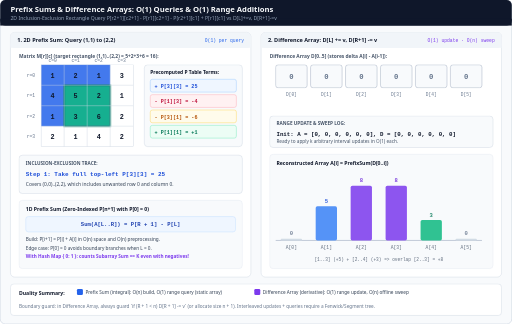
t = 0.00 s
t = 1.80 s: frame unchanged from t = 0.00 s, image omitted
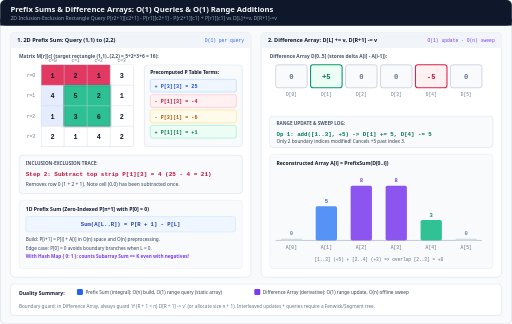
t = 3.35 s
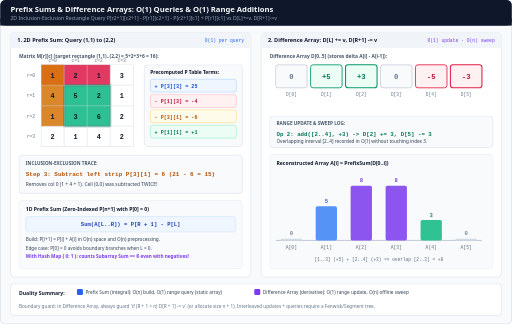
t = 4.90 s
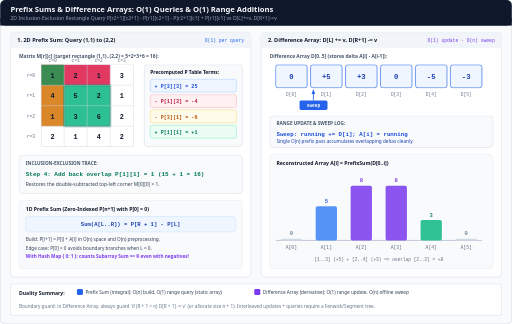
t = 6.45 s
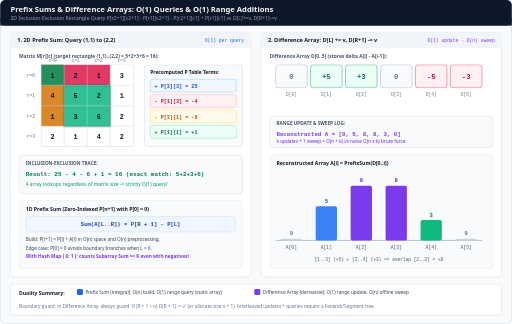
t = 8.50 s

The animated SVG that drew these frames (rendered in a browser with its animation timeline set to each time). Animation: 17 CSS @keyframes rules; one cycle of 10.00 s, repeats indefinitely.

<svg xmlns="http://www.w3.org/2000/svg" viewBox="0 0 1200 760" width="1200" height="760" role="img" aria-labelledby="title desc">
  <title id="title">Prefix Sum Inclusion-Exclusion and Difference Array Range Updates</title>
  <desc id="desc">Animated visualization of O(1) 2D prefix sum rectangle queries via inclusion-exclusion over matrix P, alongside O(1) difference array range updates D[L]+=v and D[R+1]-=v reconstructed in a single O(n) prefix sweep.</desc>
  <defs>
    <marker id="arrow-blue" viewBox="0 0 10 10" refX="8" refY="5" markerWidth="6" markerHeight="6" orient="auto-start-reverse">
      <path d="M 0 1 L 10 5 L 0 9 z" fill="#2563eb"/>
    </marker>
    <marker id="arrow-emerald" viewBox="0 0 10 10" refX="8" refY="5" markerWidth="6" markerHeight="6" orient="auto-start-reverse">
      <path d="M 0 1 L 10 5 L 0 9 z" fill="#059669"/>
    </marker>
    <marker id="arrow-rose" viewBox="0 0 10 10" refX="8" refY="5" markerWidth="6" markerHeight="6" orient="auto-start-reverse">
      <path d="M 0 1 L 10 5 L 0 9 z" fill="#e11d48"/>
    </marker>
    <style>
      .sans { font-family: ui-sans-serif, system-ui, -apple-system, sans-serif; }
      .mono { font-family: ui-monospace, SFMono-Regular, Menlo, monospace; }

      /* 2D Prefix Sum 5-step 10s cycle:
         P1 (0-20%): + P[r2+1][c2+1] (0..2, 0..2) = 25
         P2 (20-40%): - P[r1][c2+1] (row 0, 0..2) = -4
         P3 (40-60%): - P[r2+1][c1] (0..2, col 0) = -6
         P4 (60-80%): + P[r1][c1] (0,0) = +1 (double subtracted!)
         P5 (80-100%): Exact query sum (1..2, 1..2) = 16
      */
      @keyframes ps-total { 0%, 18% { opacity: 0.86; } 20%, 100% { opacity: 0.12; } }
      @keyframes ps-top { 0%, 18% { opacity: 0; } 20%, 38% { opacity: 0.86; } 40%, 100% { opacity: 0.86; } }
      @keyframes ps-left { 0%, 38% { opacity: 0; } 40%, 58% { opacity: 0.86; } 60%, 100% { opacity: 0.86; } }
      @keyframes ps-corner { 0%, 58% { opacity: 0; } 60%, 78% { opacity: 0.75; } 80%, 100% { opacity: 0.86; } }
      @keyframes ps-target { 0%, 78% { opacity: 0.86; } 80%, 100% { opacity: 0.85; } }
      @keyframes ps-s1 { 0%, 18% { opacity: 1; } 20%, 100% { opacity: 0; } }
      @keyframes ps-s2 { 0%, 18% { opacity: 0; } 20%, 38% { opacity: 1; } 40%, 100% { opacity: 0; } }
      @keyframes ps-s3 { 0%, 38% { opacity: 0; } 40%, 58% { opacity: 1; } 60%, 100% { opacity: 0; } }
      @keyframes ps-s4 { 0%, 58% { opacity: 0; } 60%, 78% { opacity: 1; } 80%, 100% { opacity: 0; } }
      @keyframes ps-s5 { 0%, 78% { opacity: 0; } 80%, 100% { opacity: 1; } }

      /* Difference Array 5-step 10s cycle:
         D1 (0-20%): Initial D=[0,0,0,0,0,0]
         D2 (20-40%): Update 1 add([1,3], +5): D[1]+=5, D[4]-=5
         D3 (40-60%): Update 2 add([2,4], +3): D[2]+=3, D[5]-=3
         D4 (60-80%): Sweep arrow moving across D[0..5]
         D5 (80-100%): Final A = [0, 5, 8, 8, 3, 0] bars revealed
      */
      @keyframes da-s1 { 0%, 18% { opacity: 1; } 20%, 100% { opacity: 0; } }
      @keyframes da-s2 { 0%, 18% { opacity: 0; } 20%, 38% { opacity: 1; } 40%, 100% { opacity: 0; } }
      @keyframes da-s3 { 0%, 38% { opacity: 0; } 40%, 58% { opacity: 1; } 60%, 100% { opacity: 0; } }
      @keyframes da-s4 { 0%, 58% { opacity: 0; } 60%, 78% { opacity: 1; } 80%, 100% { opacity: 0; } }
      @keyframes da-s5 { 0%, 78% { opacity: 0; } 80%, 100% { opacity: 1; } }
      @keyframes da-sweep {
        0%, 58% { opacity: 0; transform: translateX(0px); }
        60% { opacity: 1; transform: translateX(0px); }
        78% { opacity: 1; transform: translateX(400px); }
        80%, 100% { opacity: 0; transform: translateX(400px); }
      }
      @keyframes da-bars {
        0%, 58% { opacity: 0.86; }
        60%, 78% { opacity: 0.86; }
        80%, 100% { opacity: 1; }
      }

      .anim-ps-total { animation: ps-total 10s linear infinite; }
      .anim-ps-top { animation: ps-top 10s linear infinite; }
      .anim-ps-left { animation: ps-left 10s linear infinite; }
      .anim-ps-corner { animation: ps-corner 10s linear infinite; }
      .anim-ps-target { animation: ps-target 10s linear infinite; }
      .ps-1 { animation: ps-s1 10s linear infinite; }
      .ps-2 { animation: ps-s2 10s linear infinite; }
      .ps-3 { animation: ps-s3 10s linear infinite; }
      .ps-4 { animation: ps-s4 10s linear infinite; }
      .ps-5 { animation: ps-s5 10s linear infinite; }

      .da-1 { animation: da-s1 10s linear infinite; }
      .da-2 { animation: da-s2 10s linear infinite; }
      .da-3 { animation: da-s3 10s linear infinite; }
      .da-4 { animation: da-s4 10s linear infinite; }
      .da-5 { animation: da-s5 10s linear infinite; }
      .anim-da-sweep { animation: da-sweep 10s ease-in-out infinite; }
      .anim-da-bars { animation: da-bars 10s linear infinite; }

      @media (prefers-reduced-motion: reduce) {
        .anim-ps-total, .anim-ps-top, .anim-ps-left, .anim-ps-corner, .anim-ps-target,
        .ps-1, .ps-2, .ps-3, .ps-4, .ps-5,
        .da-1, .da-2, .da-3, .da-4, .da-5, .anim-da-sweep, .anim-da-bars {
          animation: none !important;
        }
        .anim-ps-total { opacity: 0.86; }
        .anim-ps-top, .anim-ps-left { opacity: 0.86; }
        .anim-ps-corner { opacity: 0.86; }
        .anim-ps-target { opacity: 0.85; }
        .ps-1, .ps-2, .ps-3, .ps-4 { opacity: 0; }
        .ps-5 { opacity: 1; }
        .da-1, .da-2, .da-4, .da-5 { opacity: 0; }
        .da-3 { opacity: 1; }
        .anim-da-sweep { opacity: 0; }
        .anim-da-bars { opacity: 1; }
      }
    </style>
  </defs>

  <!-- Canvas -->
  <rect x="0" y="0" width="1200" height="760" rx="12" fill="#f8fafc" stroke="#cbd5e1" stroke-width="1.5"/>

  <!-- Header -->
  <rect x="0" y="0" width="1200" height="60" rx="12" fill="#0f172a"/>
  <rect x="0" y="44" width="1200" height="16" fill="#0f172a"/>
  <text x="24" y="27" class="sans" font-size="18" font-weight="700" fill="#f8fafc">Prefix Sums &amp; Difference Arrays: O(1) Queries &amp; O(1) Range Additions</text>
  <text x="24" y="47" class="sans" font-size="12" fill="#94a3b8">2D Inclusion-Exclusion Rectangle Query P[r2+1][c2+1] - P[r1][c2+1] - P[r2+1][c1] + P[r1][c1] vs D[L]+=v, D[R+1]-=v</text>

  <!-- LEFT PANEL: 2D Prefix Sum -->
  <rect x="24" y="76" width="564" height="574" rx="10" fill="#ffffff" stroke="#cbd5e1"/>
  <rect x="24" y="76" width="564" height="36" rx="10" fill="#f1f5f9"/>
  <rect x="24" y="102" width="564" height="10" fill="#f1f5f9"/>
  <text x="40" y="99" class="sans" font-size="13" font-weight="700" fill="#0f172a">1. 2D Prefix Sum: Query (1,1) to (2,2)</text>
  <text x="572" y="99" class="mono" font-size="11" fill="#2563eb" text-anchor="end">O(1) per query</text>

  <!-- Matrix M (4x4, cell size 54x48) at x=96, y=148 -->
  <text x="44" y="136" class="sans" font-size="11.5" font-weight="600" fill="#475569">Matrix M[r][c] (target rectangle (1,1)..(2,2) = 5+2+3+6 = 16):</text>

  <!-- Column headers -->
  <g transform="translate(96, 152)">
    <text x="27" y="-6" class="mono" font-size="11" fill="#64748b" text-anchor="middle">c=0</text>
    <text x="81" y="-6" class="mono" font-size="11" fill="#64748b" text-anchor="middle">c=1</text>
    <text x="135" y="-6" class="mono" font-size="11" fill="#64748b" text-anchor="middle">c=2</text>
    <text x="189" y="-6" class="mono" font-size="11" fill="#64748b" text-anchor="middle">c=3</text>

    <text x="-14" y="28" class="mono" font-size="11" fill="#64748b" text-anchor="end">r=0</text>
    <text x="-14" y="76" class="mono" font-size="11" fill="#64748b" text-anchor="end">r=1</text>
    <text x="-14" y="124" class="mono" font-size="11" fill="#64748b" text-anchor="end">r=2</text>
    <text x="-14" y="172" class="mono" font-size="11" fill="#64748b" text-anchor="end">r=3</text>

    <!-- Animated Inclusion-Exclusion Rectangles -->
    <!-- +P[3][3]: cols 0..2 (w=162), rows 0..2 (h=144) -->
    <rect x="0" y="0" width="162" height="144" fill="#2563eb" class="anim-ps-total"/>
    <!-- -P[1][3]: cols 0..2 (w=162), row 0 (h=48) -->
    <rect x="0" y="0" width="162" height="48" fill="#e11d48" class="anim-ps-top"/>
    <!-- -P[3][1]: col 0 (w=54), rows 0..2 (h=144) -->
    <rect x="0" y="0" width="54" height="144" fill="#d97706" class="anim-ps-left"/>
    <!-- +P[1][1]: (0,0) (w=54, h=48) -->
    <rect x="0" y="0" width="54" height="48" fill="#059669" class="anim-ps-corner"/>
    <!-- Target (1..2, 1..2) -->
    <rect x="54" y="48" width="108" height="96" fill="#10b981" stroke="#047857" stroke-width="3" class="anim-ps-target"/>

    <!-- Grid lines & values: [1,2,1,3], [4,5,2,1], [1,3,6,2], [2,1,4,2] -->
    <g stroke="#cbd5e1" stroke-width="1" fill="none">
      <rect x="0" y="0" width="216" height="192"/>
      <line x1="54" y1="0" x2="54" y2="192"/><line x1="108" y1="0" x2="108" y2="192"/><line x1="162" y1="0" x2="162" y2="192"/>
      <line x1="0" y1="48" x2="216" y2="48"/><line x1="0" y1="96" x2="216" y2="96"/><line x1="0" y1="144" x2="216" y2="144"/>
    </g>
    <!-- Numbers -->
    <g class="mono" font-size="16" font-weight="700" fill="#0f172a" text-anchor="middle">
      <text x="27" y="30">1</text><text x="81" y="30">2</text><text x="135" y="30">1</text><text x="189" y="30">3</text>
      <text x="27" y="78">4</text><text x="81" y="78">5</text><text x="135" y="78">2</text><text x="189" y="78">1</text>
      <text x="27" y="126">1</text><text x="81" y="126">3</text><text x="135" y="126">6</text><text x="189" y="126">2</text>
      <text x="27" y="174">2</text><text x="81" y="174">1</text><text x="135" y="174">4</text><text x="189" y="174">2</text>
    </g>
  </g>

  <!-- Right side of Left Panel: Prefix P values callout -->
  <rect x="338" y="152" width="230" height="192" rx="8" fill="#f8fafc" stroke="#cbd5e1"/>
  <text x="352" y="174" class="sans" font-size="11.5" font-weight="700" fill="#0f172a">Precomputed P Table Terms:</text>
  <rect x="352" y="186" width="202" height="30" rx="5" fill="#eff6ff" stroke="#93c5fd"/>
  <text x="362" y="206" class="mono" font-size="12" font-weight="700" fill="#1d4ed8">+ P[3][3] = 25</text>
  <rect x="352" y="222" width="202" height="30" rx="5" fill="#fff1f2" stroke="#fda4af"/>
  <text x="362" y="242" class="mono" font-size="12" font-weight="700" fill="#be123c">- P[1][3] = -4</text>
  <rect x="352" y="258" width="202" height="30" rx="5" fill="#fffbeb" stroke="#fcd34d"/>
  <text x="362" y="278" class="mono" font-size="12" font-weight="700" fill="#b45309">- P[3][1] = -6</text>
  <rect x="352" y="294" width="202" height="30" rx="5" fill="#ecfdf5" stroke="#6ee7b7"/>
  <text x="362" y="314" class="mono" font-size="12" font-weight="700" fill="#047857">+ P[1][1] = +1</text>

  <!-- Animated Step Narration Box for 2D Prefix -->
  <rect x="44" y="364" width="524" height="90" rx="8" fill="#f8fafc" stroke="#cbd5e1"/>
  <text x="60" y="386" class="sans" font-size="11" font-weight="700" fill="#475569">INCLUSION-EXCLUSION TRACE:</text>
  <g class="ps-1">
    <text x="60" y="414" class="mono" font-size="14" font-weight="700" fill="#1d4ed8">Step 1: Take full top-left P[3][3] = 25</text>
    <text x="60" y="436" class="sans" font-size="11.5" fill="#334155">Covers (0,0)..(2,2), which includes unwanted row 0 and column 0.</text>
  </g>
  <g class="ps-2">
    <text x="60" y="414" class="mono" font-size="14" font-weight="700" fill="#be123c">Step 2: Subtract top strip P[1][3] = 4  (25 - 4 = 21)</text>
    <text x="60" y="436" class="sans" font-size="11.5" fill="#334155">Removes row 0 (1 + 2 + 1). Note cell (0,0) has been subtracted once.</text>
  </g>
  <g class="ps-3">
    <text x="60" y="414" class="mono" font-size="14" font-weight="700" fill="#b45309">Step 3: Subtract left strip P[3][1] = 6  (21 - 6 = 15)</text>
    <text x="60" y="436" class="sans" font-size="11.5" fill="#334155">Removes col 0 (1 + 4 + 1). Cell (0,0) was subtracted TWICE!</text>
  </g>
  <g class="ps-4">
    <text x="60" y="414" class="mono" font-size="14" font-weight="700" fill="#047857">Step 4: Add back overlap P[1][1] = 1  (15 + 1 = 16)</text>
    <text x="60" y="436" class="sans" font-size="11.5" fill="#334155">Restores the double-subtracted top-left corner M[0][0] = 1.</text>
  </g>
  <g class="ps-5">
    <text x="60" y="414" class="mono" font-size="14" font-weight="700" fill="#047857">Result: 25 - 4 - 6 + 1 = 16  (exact match: 5+2+3+6)</text>
    <text x="60" y="436" class="sans" font-size="11.5" fill="#059669">4 array lookups regardless of matrix size -&gt; strictly O(1) query!</text>
  </g>

  <!-- 1D Prefix Sum formula card -->
  <rect x="44" y="470" width="524" height="160" rx="8" fill="#f8fafc" stroke="#e2e8f0"/>
  <text x="60" y="494" class="sans" font-size="12" font-weight="700" fill="#0f172a">1D Prefix Sum (Zero-Indexed P[n+1] with P[0] = 0)</text>
  <rect x="60" y="508" width="492" height="36" rx="6" fill="#eff6ff" stroke="#bfdbfe"/>
  <text x="306" y="531" class="mono" font-size="13" font-weight="700" fill="#1e40af" text-anchor="middle">Sum(A[L..R]) = P[R + 1] - P[L]</text>
  <text x="60" y="566" class="sans" font-size="11" fill="#334155">Build: P[i+1] = P[i] + A[i] in O(n) space and O(n) preprocessing.</text>
  <text x="60" y="586" class="sans" font-size="11" fill="#334155">Edge case: P[0] = 0 avoids boundary branches when L = 0.</text>
  <text x="60" y="606" class="sans" font-size="11" fill="#7c3aed" font-weight="600">With Hash Map { 0: 1 }: counts Subarray Sum == K even with negatives!</text>

  <!-- RIGHT PANEL: Difference Array -->
  <rect x="612" y="76" width="564" height="574" rx="10" fill="#ffffff" stroke="#cbd5e1"/>
  <rect x="612" y="76" width="564" height="36" rx="10" fill="#f1f5f9"/>
  <rect x="612" y="102" width="564" height="10" fill="#f1f5f9"/>
  <text x="628" y="99" class="sans" font-size="13" font-weight="700" fill="#0f172a">2. Difference Array: D[L] += v, D[R+1] -= v</text>
  <text x="1160" y="99" class="mono" font-size="11" fill="#7c3aed" text-anchor="end">O(1) update · O(n) sweep</text>

  <text x="632" y="136" class="sans" font-size="11.5" font-weight="600" fill="#475569">Difference Array D[0..5] (stores delta A[i] - A[i-1]):</text>

  <!-- D array boxes (6 cells, x=646, step=82, width=74) -->
  <g transform="translate(646, 152)">
    <!-- Index labels -->
    <text x="37" y="74" class="mono" font-size="10.5" fill="#64748b" text-anchor="middle">D[0]</text>
    <text x="119" y="74" class="mono" font-size="10.5" fill="#64748b" text-anchor="middle">D[1]</text>
    <text x="201" y="74" class="mono" font-size="10.5" fill="#64748b" text-anchor="middle">D[2]</text>
    <text x="283" y="74" class="mono" font-size="10.5" fill="#64748b" text-anchor="middle">D[3]</text>
    <text x="365" y="74" class="mono" font-size="10.5" fill="#64748b" text-anchor="middle">D[4]</text>
    <text x="447" y="74" class="mono" font-size="10.5" fill="#64748b" text-anchor="middle">D[5]</text>

    <!-- State 1: All zeros -->
    <g class="da-1">
      <rect x="0" y="0" width="74" height="54" rx="6" fill="#f8fafc" stroke="#94a3b8"/>
      <rect x="82" y="0" width="74" height="54" rx="6" fill="#f8fafc" stroke="#94a3b8"/>
      <rect x="164" y="0" width="74" height="54" rx="6" fill="#f8fafc" stroke="#94a3b8"/>
      <rect x="246" y="0" width="74" height="54" rx="6" fill="#f8fafc" stroke="#94a3b8"/>
      <rect x="328" y="0" width="74" height="54" rx="6" fill="#f8fafc" stroke="#94a3b8"/>
      <rect x="410" y="0" width="74" height="54" rx="6" fill="#f8fafc" stroke="#94a3b8"/>
      <g class="mono" font-size="17" font-weight="700" fill="#64748b" text-anchor="middle">
        <text x="37" y="33">0</text><text x="119" y="33">0</text><text x="201" y="33">0</text>
        <text x="283" y="33">0</text><text x="365" y="33">0</text><text x="447" y="33">0</text>
      </g>
    </g>

    <!-- State 2: add([1,3], +5) -> D[1]=+5, D[4]=-5 -->
    <g class="da-2">
      <rect x="0" y="0" width="74" height="54" rx="6" fill="#f8fafc" stroke="#94a3b8"/>
      <rect x="82" y="0" width="74" height="54" rx="6" fill="#ecfdf5" stroke="#059669" stroke-width="2.5"/>
      <rect x="164" y="0" width="74" height="54" rx="6" fill="#f8fafc" stroke="#94a3b8"/>
      <rect x="246" y="0" width="74" height="54" rx="6" fill="#f8fafc" stroke="#94a3b8"/>
      <rect x="328" y="0" width="74" height="54" rx="6" fill="#fff1f2" stroke="#e11d48" stroke-width="2.5"/>
      <rect x="410" y="0" width="74" height="54" rx="6" fill="#f8fafc" stroke="#94a3b8"/>
      <text x="37" y="33" class="mono" font-size="17" font-weight="700" fill="#64748b" text-anchor="middle">0</text>
      <text x="119" y="33" class="mono" font-size="17" font-weight="700" fill="#047857" text-anchor="middle">+5</text>
      <text x="201" y="33" class="mono" font-size="17" font-weight="700" fill="#64748b" text-anchor="middle">0</text>
      <text x="283" y="33" class="mono" font-size="17" font-weight="700" fill="#64748b" text-anchor="middle">0</text>
      <text x="365" y="33" class="mono" font-size="17" font-weight="700" fill="#be123c" text-anchor="middle">-5</text>
      <text x="447" y="33" class="mono" font-size="17" font-weight="700" fill="#64748b" text-anchor="middle">0</text>
    </g>

    <!-- State 3, 4, 5: add([2,4], +3) -> D = [0, +5, +3, 0, -5, -3] -->
    <g class="da-3">
      <rect x="0" y="0" width="74" height="54" rx="6" fill="#f8fafc" stroke="#94a3b8"/>
      <rect x="82" y="0" width="74" height="54" rx="6" fill="#ecfdf5" stroke="#059669" stroke-width="2"/>
      <rect x="164" y="0" width="74" height="54" rx="6" fill="#ecfdf5" stroke="#059669" stroke-width="2.5"/>
      <rect x="246" y="0" width="74" height="54" rx="6" fill="#f8fafc" stroke="#94a3b8"/>
      <rect x="328" y="0" width="74" height="54" rx="6" fill="#fff1f2" stroke="#e11d48" stroke-width="2"/>
      <rect x="410" y="0" width="74" height="54" rx="6" fill="#fff1f2" stroke="#e11d48" stroke-width="2.5"/>
      <text x="37" y="33" class="mono" font-size="17" font-weight="700" fill="#64748b" text-anchor="middle">0</text>
      <text x="119" y="33" class="mono" font-size="17" font-weight="700" fill="#047857" text-anchor="middle">+5</text>
      <text x="201" y="33" class="mono" font-size="17" font-weight="700" fill="#047857" text-anchor="middle">+3</text>
      <text x="283" y="33" class="mono" font-size="17" font-weight="700" fill="#64748b" text-anchor="middle">0</text>
      <text x="365" y="33" class="mono" font-size="17" font-weight="700" fill="#be123c" text-anchor="middle">-5</text>
      <text x="447" y="33" class="mono" font-size="17" font-weight="700" fill="#be123c" text-anchor="middle">-3</text>
    </g>
    <g class="da-4">
      <rect x="0" y="0" width="74" height="54" rx="6" fill="#eff6ff" stroke="#2563eb" stroke-width="1.5"/>
      <rect x="82" y="0" width="74" height="54" rx="6" fill="#eff6ff" stroke="#2563eb" stroke-width="1.5"/>
      <rect x="164" y="0" width="74" height="54" rx="6" fill="#eff6ff" stroke="#2563eb" stroke-width="1.5"/>
      <rect x="246" y="0" width="74" height="54" rx="6" fill="#eff6ff" stroke="#2563eb" stroke-width="1.5"/>
      <rect x="328" y="0" width="74" height="54" rx="6" fill="#eff6ff" stroke="#2563eb" stroke-width="1.5"/>
      <rect x="410" y="0" width="74" height="54" rx="6" fill="#eff6ff" stroke="#2563eb" stroke-width="1.5"/>
      <text x="37" y="33" class="mono" font-size="17" font-weight="700" fill="#1e40af" text-anchor="middle">0</text>
      <text x="119" y="33" class="mono" font-size="17" font-weight="700" fill="#1e40af" text-anchor="middle">+5</text>
      <text x="201" y="33" class="mono" font-size="17" font-weight="700" fill="#1e40af" text-anchor="middle">+3</text>
      <text x="283" y="33" class="mono" font-size="17" font-weight="700" fill="#1e40af" text-anchor="middle">0</text>
      <text x="365" y="33" class="mono" font-size="17" font-weight="700" fill="#1e40af" text-anchor="middle">-5</text>
      <text x="447" y="33" class="mono" font-size="17" font-weight="700" fill="#1e40af" text-anchor="middle">-3</text>
    </g>
    <g class="da-5">
      <rect x="0" y="0" width="74" height="54" rx="6" fill="#f8fafc" stroke="#94a3b8"/>
      <rect x="82" y="0" width="74" height="54" rx="6" fill="#ecfdf5" stroke="#059669"/>
      <rect x="164" y="0" width="74" height="54" rx="6" fill="#ecfdf5" stroke="#059669"/>
      <rect x="246" y="0" width="74" height="54" rx="6" fill="#f8fafc" stroke="#94a3b8"/>
      <rect x="328" y="0" width="74" height="54" rx="6" fill="#fff1f2" stroke="#e11d48"/>
      <rect x="410" y="0" width="74" height="54" rx="6" fill="#fff1f2" stroke="#e11d48"/>
      <text x="37" y="33" class="mono" font-size="17" font-weight="700" fill="#64748b" text-anchor="middle">0</text>
      <text x="119" y="33" class="mono" font-size="17" font-weight="700" fill="#047857" text-anchor="middle">+5</text>
      <text x="201" y="33" class="mono" font-size="17" font-weight="700" fill="#047857" text-anchor="middle">+3</text>
      <text x="283" y="33" class="mono" font-size="17" font-weight="700" fill="#64748b" text-anchor="middle">0</text>
      <text x="365" y="33" class="mono" font-size="17" font-weight="700" fill="#be123c" text-anchor="middle">-5</text>
      <text x="447" y="33" class="mono" font-size="17" font-weight="700" fill="#be123c" text-anchor="middle">-3</text>
    </g>

    <!-- Animated Prefix Sweep Pointer -->
    <g class="anim-da-sweep">
      <rect x="4" y="84" width="66" height="22" rx="4" fill="#2563eb"/>
      <text x="37" y="99" class="mono" font-size="10.5" font-weight="700" fill="#ffffff" text-anchor="middle">sweep</text>
      <line x1="37" y1="84" x2="37" y2="60" stroke="#2563eb" stroke-width="2" marker-end="url(#arrow-blue)"/>
    </g>
  </g>

  <!-- Narration Box -->
  <rect x="632" y="272" width="524" height="74" rx="8" fill="#f8fafc" stroke="#cbd5e1"/>
  <text x="648" y="294" class="sans" font-size="11" font-weight="700" fill="#475569">RANGE UPDATE &amp; SWEEP LOG:</text>
  <g class="da-1">
    <text x="648" y="318" class="mono" font-size="13.5" font-weight="700" fill="#0f172a">Init: A = [0, 0, 0, 0, 0, 0], D = [0, 0, 0, 0, 0, 0]</text>
    <text x="648" y="336" class="sans" font-size="11" fill="#475569">Ready to apply k arbitrary interval updates in O(1) each.</text>
  </g>
  <g class="da-2">
    <text x="648" y="318" class="mono" font-size="13.5" font-weight="700" fill="#047857">Op 1: add([1..3], +5) -&gt; D[1] += 5, D[4] -= 5</text>
    <text x="648" y="336" class="sans" font-size="11" fill="#334155">Only 2 boundary indices modified! Cancels +5 past index 3.</text>
  </g>
  <g class="da-3">
    <text x="648" y="318" class="mono" font-size="13.5" font-weight="700" fill="#047857">Op 2: add([2..4], +3) -&gt; D[2] += 3, D[5] -= 3</text>
    <text x="648" y="336" class="sans" font-size="11" fill="#334155">Overlapping interval [2..4] recorded in O(1) without touching index 3.</text>
  </g>
  <g class="da-4">
    <text x="648" y="318" class="mono" font-size="13.5" font-weight="700" fill="#1d4ed8">Sweep: running += D[i]; A[i] = running</text>
    <text x="648" y="336" class="sans" font-size="11" fill="#1e40af">Single O(n) prefix pass accumulates overlapping deltas cleanly.</text>
  </g>
  <g class="da-5">
    <text x="648" y="318" class="mono" font-size="13.5" font-weight="700" fill="#7c3aed">Reconstructed A = [0, 5, 8, 8, 3, 0]</text>
    <text x="648" y="336" class="sans" font-size="11" fill="#6d28d9">k updates + 1 sweep = O(n + k) vs naive O(n x k) brute force.</text>
  </g>

  <!-- Reconstructed Array Bar Chart -->
  <rect x="632" y="362" width="524" height="268" rx="8" fill="#f8fafc" stroke="#e2e8f0"/>
  <text x="648" y="386" class="sans" font-size="12" font-weight="700" fill="#0f172a">Reconstructed Array A[i] = PrefixSum(D[0..i])</text>

  <g transform="translate(646, 408)" class="anim-da-bars">
    <!-- Baseline y=156 -->
    <line x1="0" y1="156" x2="484" y2="156" stroke="#94a3b8" stroke-width="1.5"/>

    <!-- Bars for [0, 5, 8, 8, 3, 0], scale 1 unit = 16px -->
    <!-- A[0] = 0 -->
    <rect x="12" y="152" width="50" height="4" rx="2" fill="#cbd5e1"/>
    <text x="37" y="144" class="mono" font-size="13" font-weight="700" fill="#64748b" text-anchor="middle">0</text>
    <text x="37" y="176" class="mono" font-size="11" fill="#475569" text-anchor="middle">A[0]</text>

    <!-- A[1] = 5 (80px) -->
    <rect x="94" y="76" width="50" height="80" rx="4" fill="#3b82f6"/>
    <text x="119" y="68" class="mono" font-size="13" font-weight="700" fill="#1d4ed8" text-anchor="middle">5</text>
    <text x="119" y="176" class="mono" font-size="11" fill="#475569" text-anchor="middle">A[1]</text>

    <!-- A[2] = 8 (128px) -->
    <rect x="176" y="28" width="50" height="128" rx="4" fill="#7c3aed"/>
    <text x="201" y="20" class="mono" font-size="13" font-weight="700" fill="#6d28d9" text-anchor="middle">8</text>
    <text x="201" y="176" class="mono" font-size="11" fill="#475569" text-anchor="middle">A[2]</text>

    <!-- A[3] = 8 (128px) -->
    <rect x="258" y="28" width="50" height="128" rx="4" fill="#7c3aed"/>
    <text x="283" y="20" class="mono" font-size="13" font-weight="700" fill="#6d28d9" text-anchor="middle">8</text>
    <text x="283" y="176" class="mono" font-size="11" fill="#475569" text-anchor="middle">A[3]</text>

    <!-- A[4] = 3 (48px) -->
    <rect x="340" y="108" width="50" height="48" rx="4" fill="#10b981"/>
    <text x="365" y="100" class="mono" font-size="13" font-weight="700" fill="#047857" text-anchor="middle">3</text>
    <text x="365" y="176" class="mono" font-size="11" fill="#475569" text-anchor="middle">A[4]</text>

    <!-- A[5] = 0 -->
    <rect x="422" y="152" width="50" height="4" rx="2" fill="#cbd5e1"/>
    <text x="447" y="144" class="mono" font-size="13" font-weight="700" fill="#64748b" text-anchor="middle">0</text>
    <text x="447" y="176" class="mono" font-size="11" fill="#475569" text-anchor="middle">A[5]</text>

    <!-- Interval bracket labels -->
    <text x="242" y="204" class="mono" font-size="10.5" fill="#475569" text-anchor="middle">[1..3] (+5) + [2..4] (+3) =&gt; overlap [2..3] = +8</text>
  </g>

  <!-- Bottom Legend / Complexity Strip -->
  <rect x="24" y="666" width="1152" height="74" rx="8" fill="#ffffff" stroke="#cbd5e1"/>
  <text x="44" y="692" class="sans" font-size="12" font-weight="700" fill="#0f172a">Duality Summary:</text>
  <rect x="180" y="678" width="14" height="14" rx="3" fill="#2563eb"/>
  <text x="200" y="690" class="sans" font-size="11" fill="#334155">Prefix Sum (integral): O(n) build, O(1) range query (static array)</text>
  <rect x="596" y="678" width="14" height="14" rx="3" fill="#7c3aed"/>
  <text x="616" y="690" class="sans" font-size="11" fill="#334155">Difference Array (derivative): O(1) range update, O(n) offline sweep</text>
  <text x="44" y="722" class="sans" font-size="11" fill="#64748b">Boundary guard: in Difference Array, always guard `if (R + 1 &lt; n) D[R + 1] -= v` (or allocate size n + 1). Interleaved updates + queries require a Fenwick/Segment tree.</text>
</svg>
